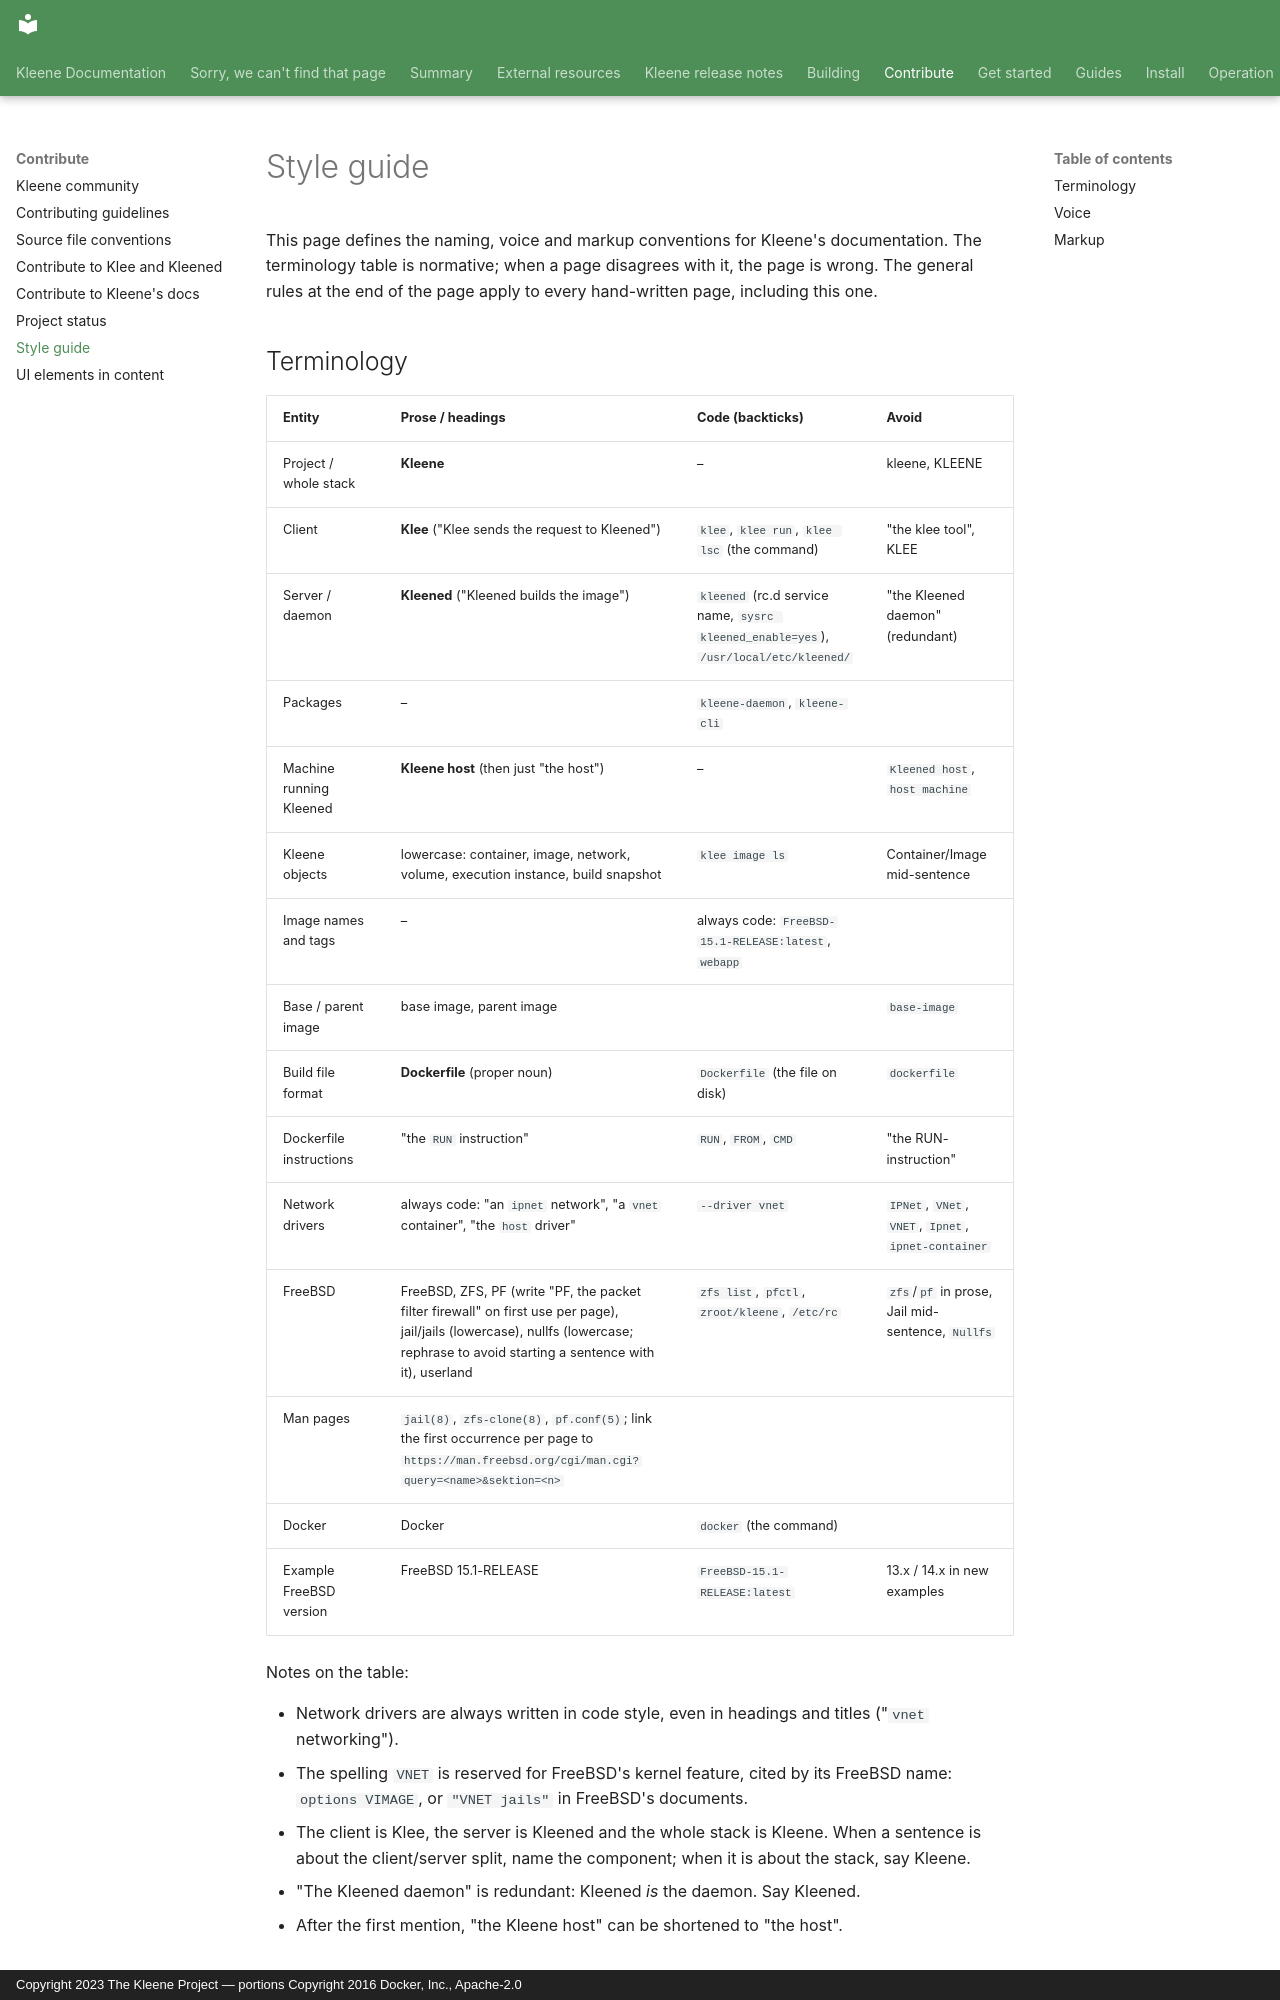

repository: kleene-project/docs · page: contribute/style-guide/index.html · generator: mkdocs · copyright: Copyright 2023 The Kleene Project — portions Copyright 2016 Docker, Inc., Apache-2.0

---
title: Style guide
description: Naming, voice and markup conventions for Kleene's documentation
---

This page defines the naming, voice and markup conventions for Kleene's
documentation. The terminology table is normative; when a page disagrees with
it, the page is wrong. The general rules at the end of the page apply to every
hand-written page, including this one.

## Terminology

| Entity | Prose / headings | Code (backticks) | Avoid |
|---|---|---|---|
| Project / whole stack | **Kleene** | – | kleene, KLEENE |
| Client | **Klee** ("Klee sends the request to Kleened") | `klee`, `klee run`, `klee lsc` (the command) | "the klee tool", KLEE |
| Server / daemon | **Kleened** ("Kleened builds the image") | `kleened` (rc.d service name, `sysrc kleened_enable=yes`), `/usr/local/etc/kleened/` | "the Kleened daemon" (redundant) |
| Packages | – | `kleene-daemon`, `kleene-cli` | |
| Machine running Kleened | **Kleene host** (then just "the host") | – | `Kleened host`, `host machine` |
| Kleene objects | lowercase: container, image, network, volume, execution instance, build snapshot | `klee image ls` | Container/Image mid-sentence |
| Image names and tags | – | always code: `FreeBSD-15.1-RELEASE:latest`, `webapp` | |
| Base / parent image | base image, parent image | | `base-image` |
| Build file format | **Dockerfile** (proper noun) | `Dockerfile` (the file on disk) | `dockerfile` |
| Dockerfile instructions | "the `RUN` instruction" | `RUN`, `FROM`, `CMD` | "the RUN-instruction" |
| Network drivers | always code: "an `ipnet` network", "a `vnet` container", "the `host` driver" | `--driver vnet` | `IPNet`, `VNet`, `VNET`, `Ipnet`, `ipnet-container` |
| FreeBSD | FreeBSD, ZFS, PF (write "PF, the packet filter firewall" on first use per page), jail/jails (lowercase), nullfs (lowercase; rephrase to avoid starting a sentence with it), userland | `zfs list`, `pfctl`, `zroot/kleene`, `/etc/rc` | `zfs`/`pf` in prose, Jail mid-sentence, `Nullfs` |
| Man pages | `jail(8)`, `zfs-clone(8)`, `pf.conf(5)`; link the first occurrence per page to `https://man.freebsd.org/cgi/man.cgi?query=<name>&sektion=<n>` | | |
| Docker | Docker | `docker` (the command) | |
| Example FreeBSD version | FreeBSD 15.1-RELEASE | `FreeBSD-15.1-RELEASE:latest` | 13.x / 14.x in new examples |

Notes on the table:

- Network drivers are always written in code style, even in headings and
  titles ("`vnet` networking").
- The spelling `VNET` is reserved for FreeBSD's kernel feature, cited by its
  FreeBSD name: `options VIMAGE`, or `"VNET jails"` in FreeBSD's documents.
- The client is Klee, the server is Kleened and the whole stack is Kleene.
  When a sentence is about the client/server split, name the component; when
  it is about the stack, say Kleene.
- "The Kleened daemon" is redundant: Kleened *is* the daemon. Say Kleened.
- After the first mention, "the Kleene host" can be shortened to "the host".
